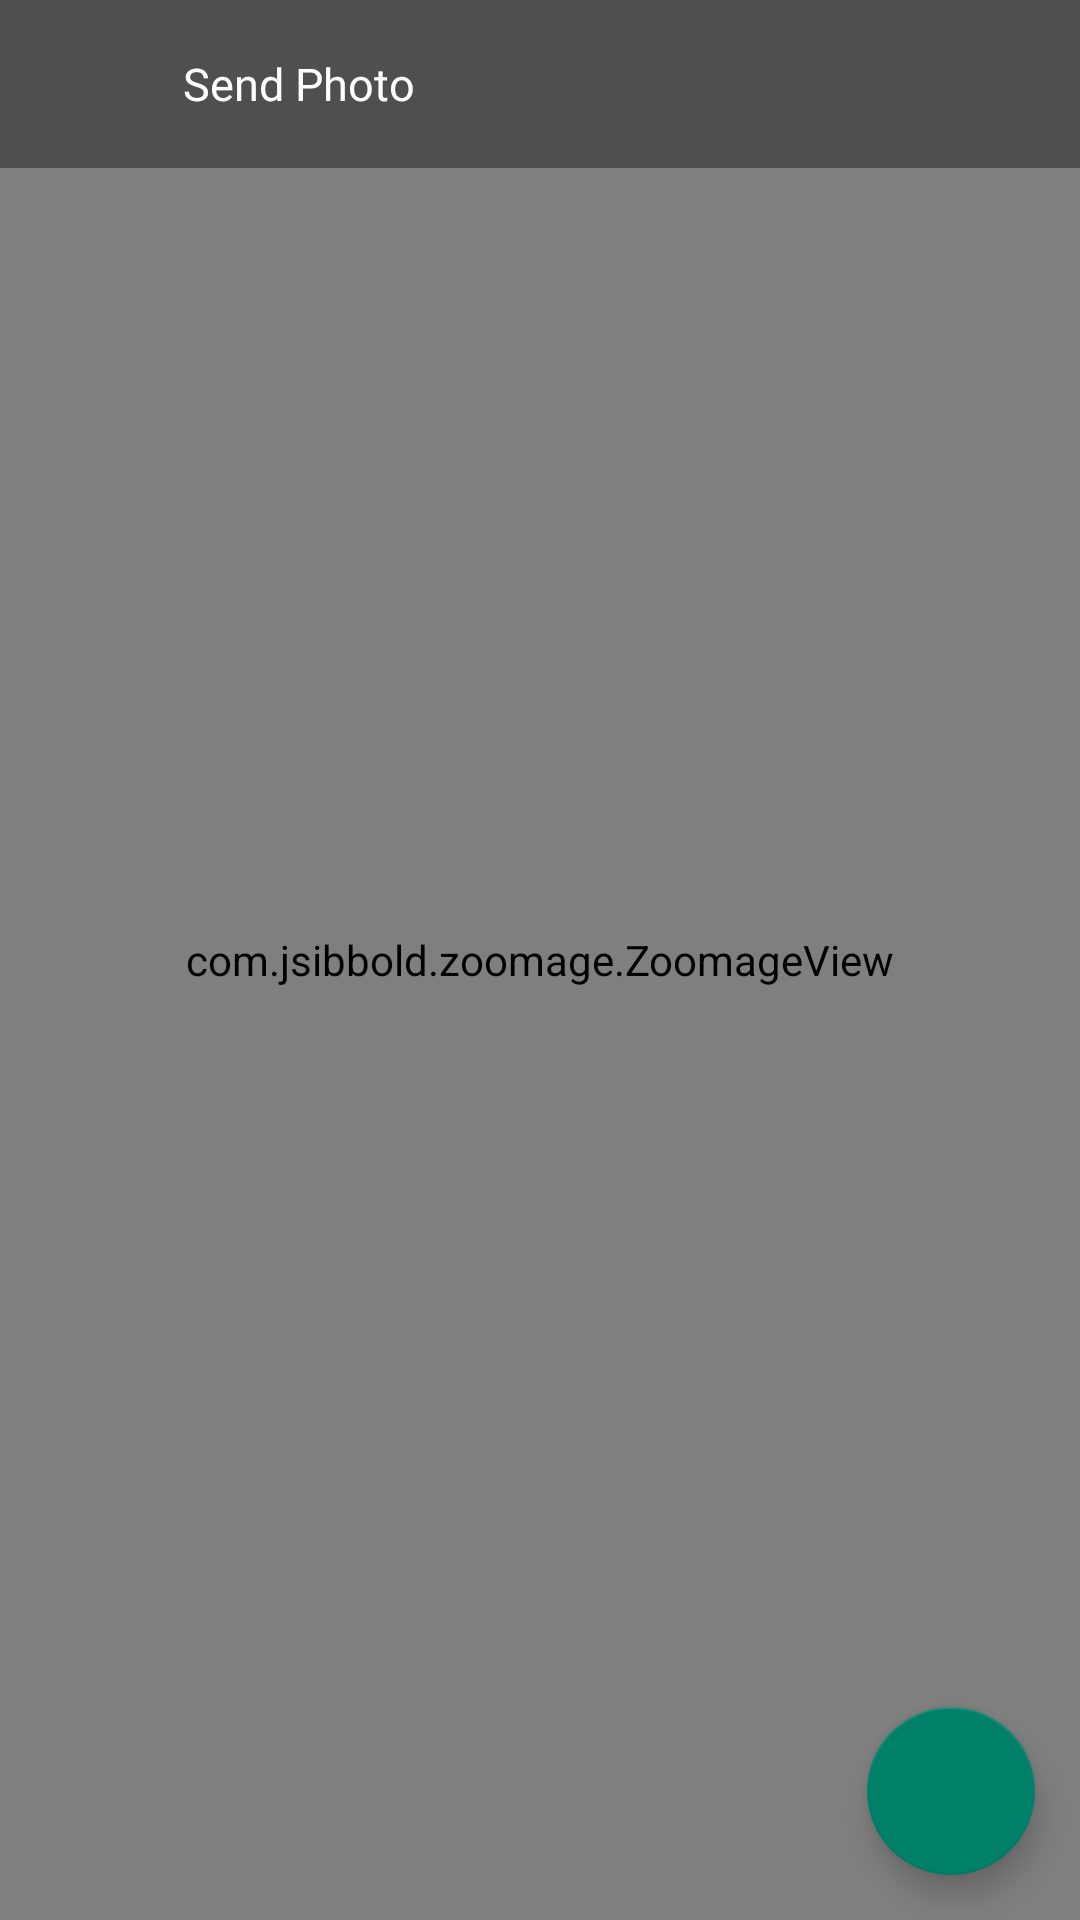

The Android layout XML behind this screen, and the referenced resources:
<!-- AndroidManifest.xml: application theme Theme.WhotsApp -->
<!-- res/layout/activity_review_send_image.xml -->
<?xml version="1.0" encoding="utf-8"?>
<layout>

    <RelativeLayout xmlns:android="http://schemas.android.com/apk/res/android"
        xmlns:app="http://schemas.android.com/apk/res-auto"
        xmlns:tools="http://schemas.android.com/tools"
        android:layout_width="match_parent"
        android:layout_height="match_parent"
        android:background="@color/black"
        android:orientation="vertical"
        tools:context=".activities.display.ReviewSendImageActivity">

        <com.jsibbold.zoomage.ZoomageView
            android:id="@+id/image_view"
            android:layout_width="match_parent"
            android:layout_height="match_parent"
            android:scaleType="fitCenter"
            android:src="@drawable/profile_placeholder"
            android:transitionName="image" />

        <androidx.appcompat.widget.Toolbar
            android:layout_width="match_parent"
            android:layout_height="wrap_content"
            android:background="#61000000">

            <LinearLayout
                android:layout_width="match_parent"
                android:layout_height="match_parent"
                android:gravity="center_vertical"
                android:orientation="horizontal">

                <ImageButton
                    android:id="@+id/btn_back"
                    android:layout_width="30dp"
                    android:layout_height="30dp"
                    android:background="@android:color/transparent"
                    android:src="@drawable/ic_baseline_arrow_back_24"
                    app:tint="@color/white" />

                <TextView
                    android:layout_width="wrap_content"
                    android:layout_height="wrap_content"
                    android:layout_marginStart="15dp"
                    android:text="Send Photo"
                    android:textColor="@color/white"
                    android:textSize="15sp" />

            </LinearLayout>
        </androidx.appcompat.widget.Toolbar>

        <com.google.android.material.floatingactionbutton.FloatingActionButton
            android:id="@+id/btn_send"
            android:layout_width="wrap_content"
            android:layout_height="wrap_content"
            android:layout_alignParentEnd="true"
            android:layout_alignParentBottom="true"
            android:layout_margin="15dp"
            android:src="@drawable/ic_baseline_send_24"
            android:tint="@color/white" />

    </RelativeLayout>
</layout>
<!-- resources referenced by this layout -->
<resources>
  <color name="black">#FF000000</color>
  <color name="white">#FFFFFFFF</color>
  <!-- drawable profile_placeholder: jpg bitmap (drawable-v24, 37096 bytes) -->
  <style name="Theme.WhotsApp" parent="Theme.MaterialComponents.DayNight.NoActionBar">
          
          <item name="colorPrimary">@color/theme_color</item>
          <item name="colorPrimaryVariant">@color/theme_color</item>
          <item name="colorOnPrimary">@color/white</item>
          
          <item name="colorSecondary">@color/teal_green</item>
          <item name="colorSecondaryVariant">@color/teal_700</item>
          <item name="colorOnSecondary">@color/white</item>
          
          <item name="android:statusBarColor" tools:targetApi="l">@color/teal_green</item>
          
          <item name="android:textColorSecondary">@color/white</item>
      </style>
  <color name="theme_color">#25D366</color>
  <color name="teal_green">#008069</color>
  <color name="teal_700">#FF018786</color>
</resources>
